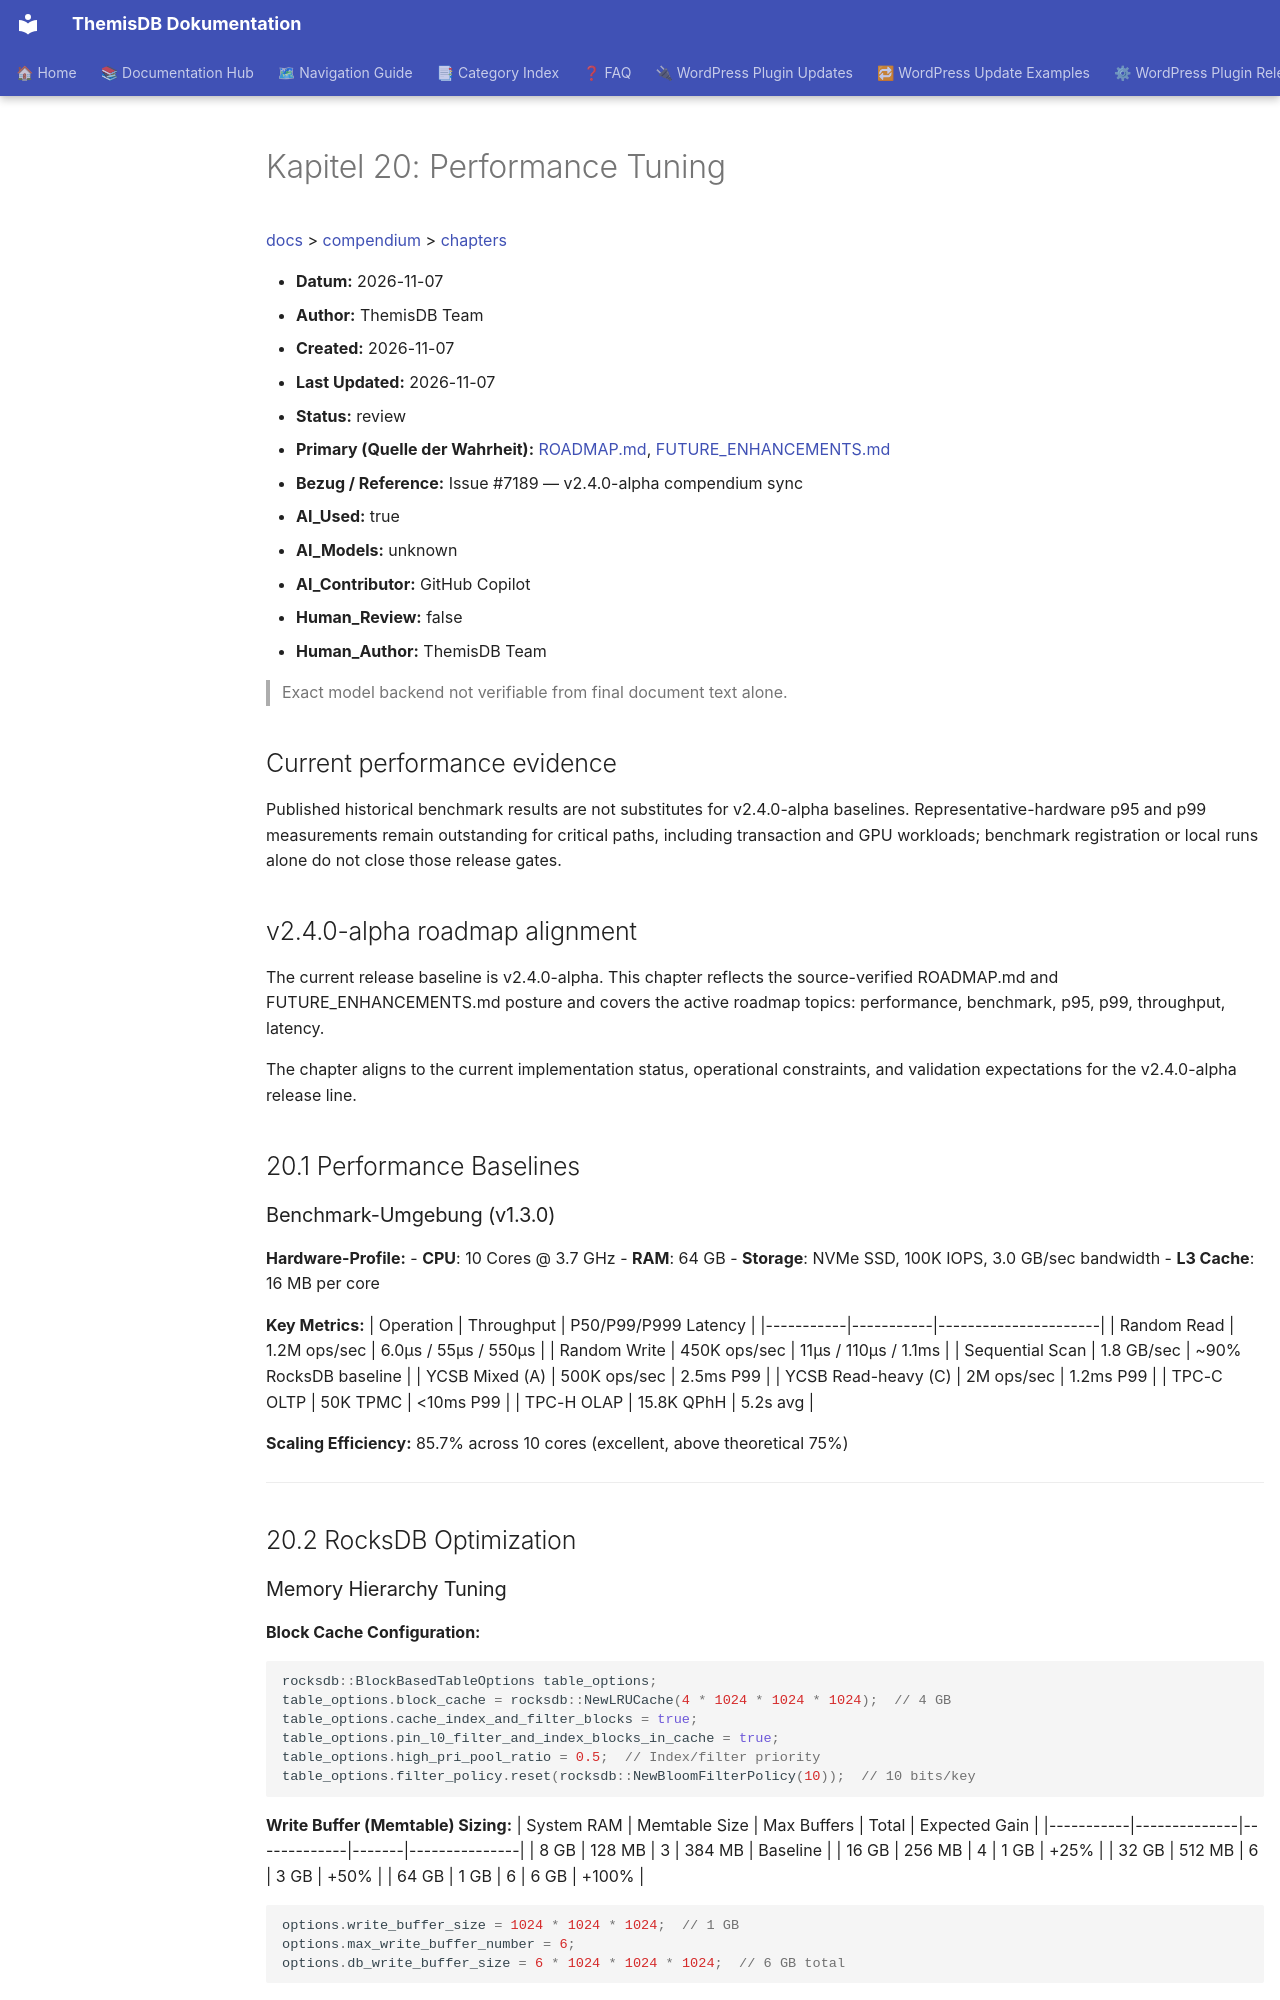

repository: makr-code/ThemisDB · page: compendium/docs/chapter_20_performance/index.html · generator: mkdocs

# Kapitel 20: Performance Tuning

[docs](../../README.md) > [compendium](../README.md) > [chapters](./README.md)

- **Datum:** 2026-11-07
- **Author:** ThemisDB Team
- **Created:** 2026-11-07
- **Last Updated:** 2026-11-07
- **Status:** review
- **Primary (Quelle der Wahrheit):** [ROADMAP.md](../../../ROADMAP.md), [FUTURE_ENHANCEMENTS.md](../../../FUTURE_ENHANCEMENTS.md)
- **Bezug / Reference:** Issue #7189 — v2.4.0-alpha compendium sync
- **AI_Used:** true
- **AI_Models:** unknown
- **AI_Contributor:** GitHub Copilot
- **Human_Review:** false
- **Human_Author:** ThemisDB Team

> Exact model backend not verifiable from final document text alone.

## Current performance evidence

Published historical benchmark results are not substitutes for v2.4.0-alpha baselines. Representative-hardware p95 and p99 measurements remain outstanding for critical paths, including transaction and GPU workloads; benchmark registration or local runs alone do not close those release gates.

## v2.4.0-alpha roadmap alignment

The current release baseline is v2.4.0-alpha. This chapter reflects the source-verified ROADMAP.md and FUTURE_ENHANCEMENTS.md posture and covers the active roadmap topics: performance, benchmark, p95, p99, throughput, latency. 

The chapter aligns to the current implementation status, operational constraints, and validation expectations for the v2.4.0-alpha release line.


## 20.1 Performance Baselines

### Benchmark-Umgebung (v1.3.0)

**Hardware-Profile:**
- **CPU**: 10 Cores @ 3.7 GHz
- **RAM**: 64 GB
- **Storage**: NVMe SSD, 100K IOPS, 3.0 GB/sec bandwidth
- **L3 Cache**: 16 MB per core

**Key Metrics:**
| Operation | Throughput | P50/P99/P999 Latency |
|-----------|-----------|----------------------|
| Random Read | 1.2M ops/sec | 6.0µs / 55µs / 550µs |
| Random Write | 450K ops/sec | 11µs / 110µs / 1.1ms |
| Sequential Scan | 1.8 GB/sec | ~90% RocksDB baseline |
| YCSB Mixed (A) | 500K ops/sec | 2.5ms P99 |
| YCSB Read-heavy (C) | 2M ops/sec | 1.2ms P99 |
| TPC-C OLTP | 50K TPMC | <10ms P99 |
| TPC-H OLAP | 15.8K QPhH | 5.2s avg |

**Scaling Efficiency:** 85.7% across 10 cores (excellent, above theoretical 75%)

---

## 20.2 RocksDB Optimization
